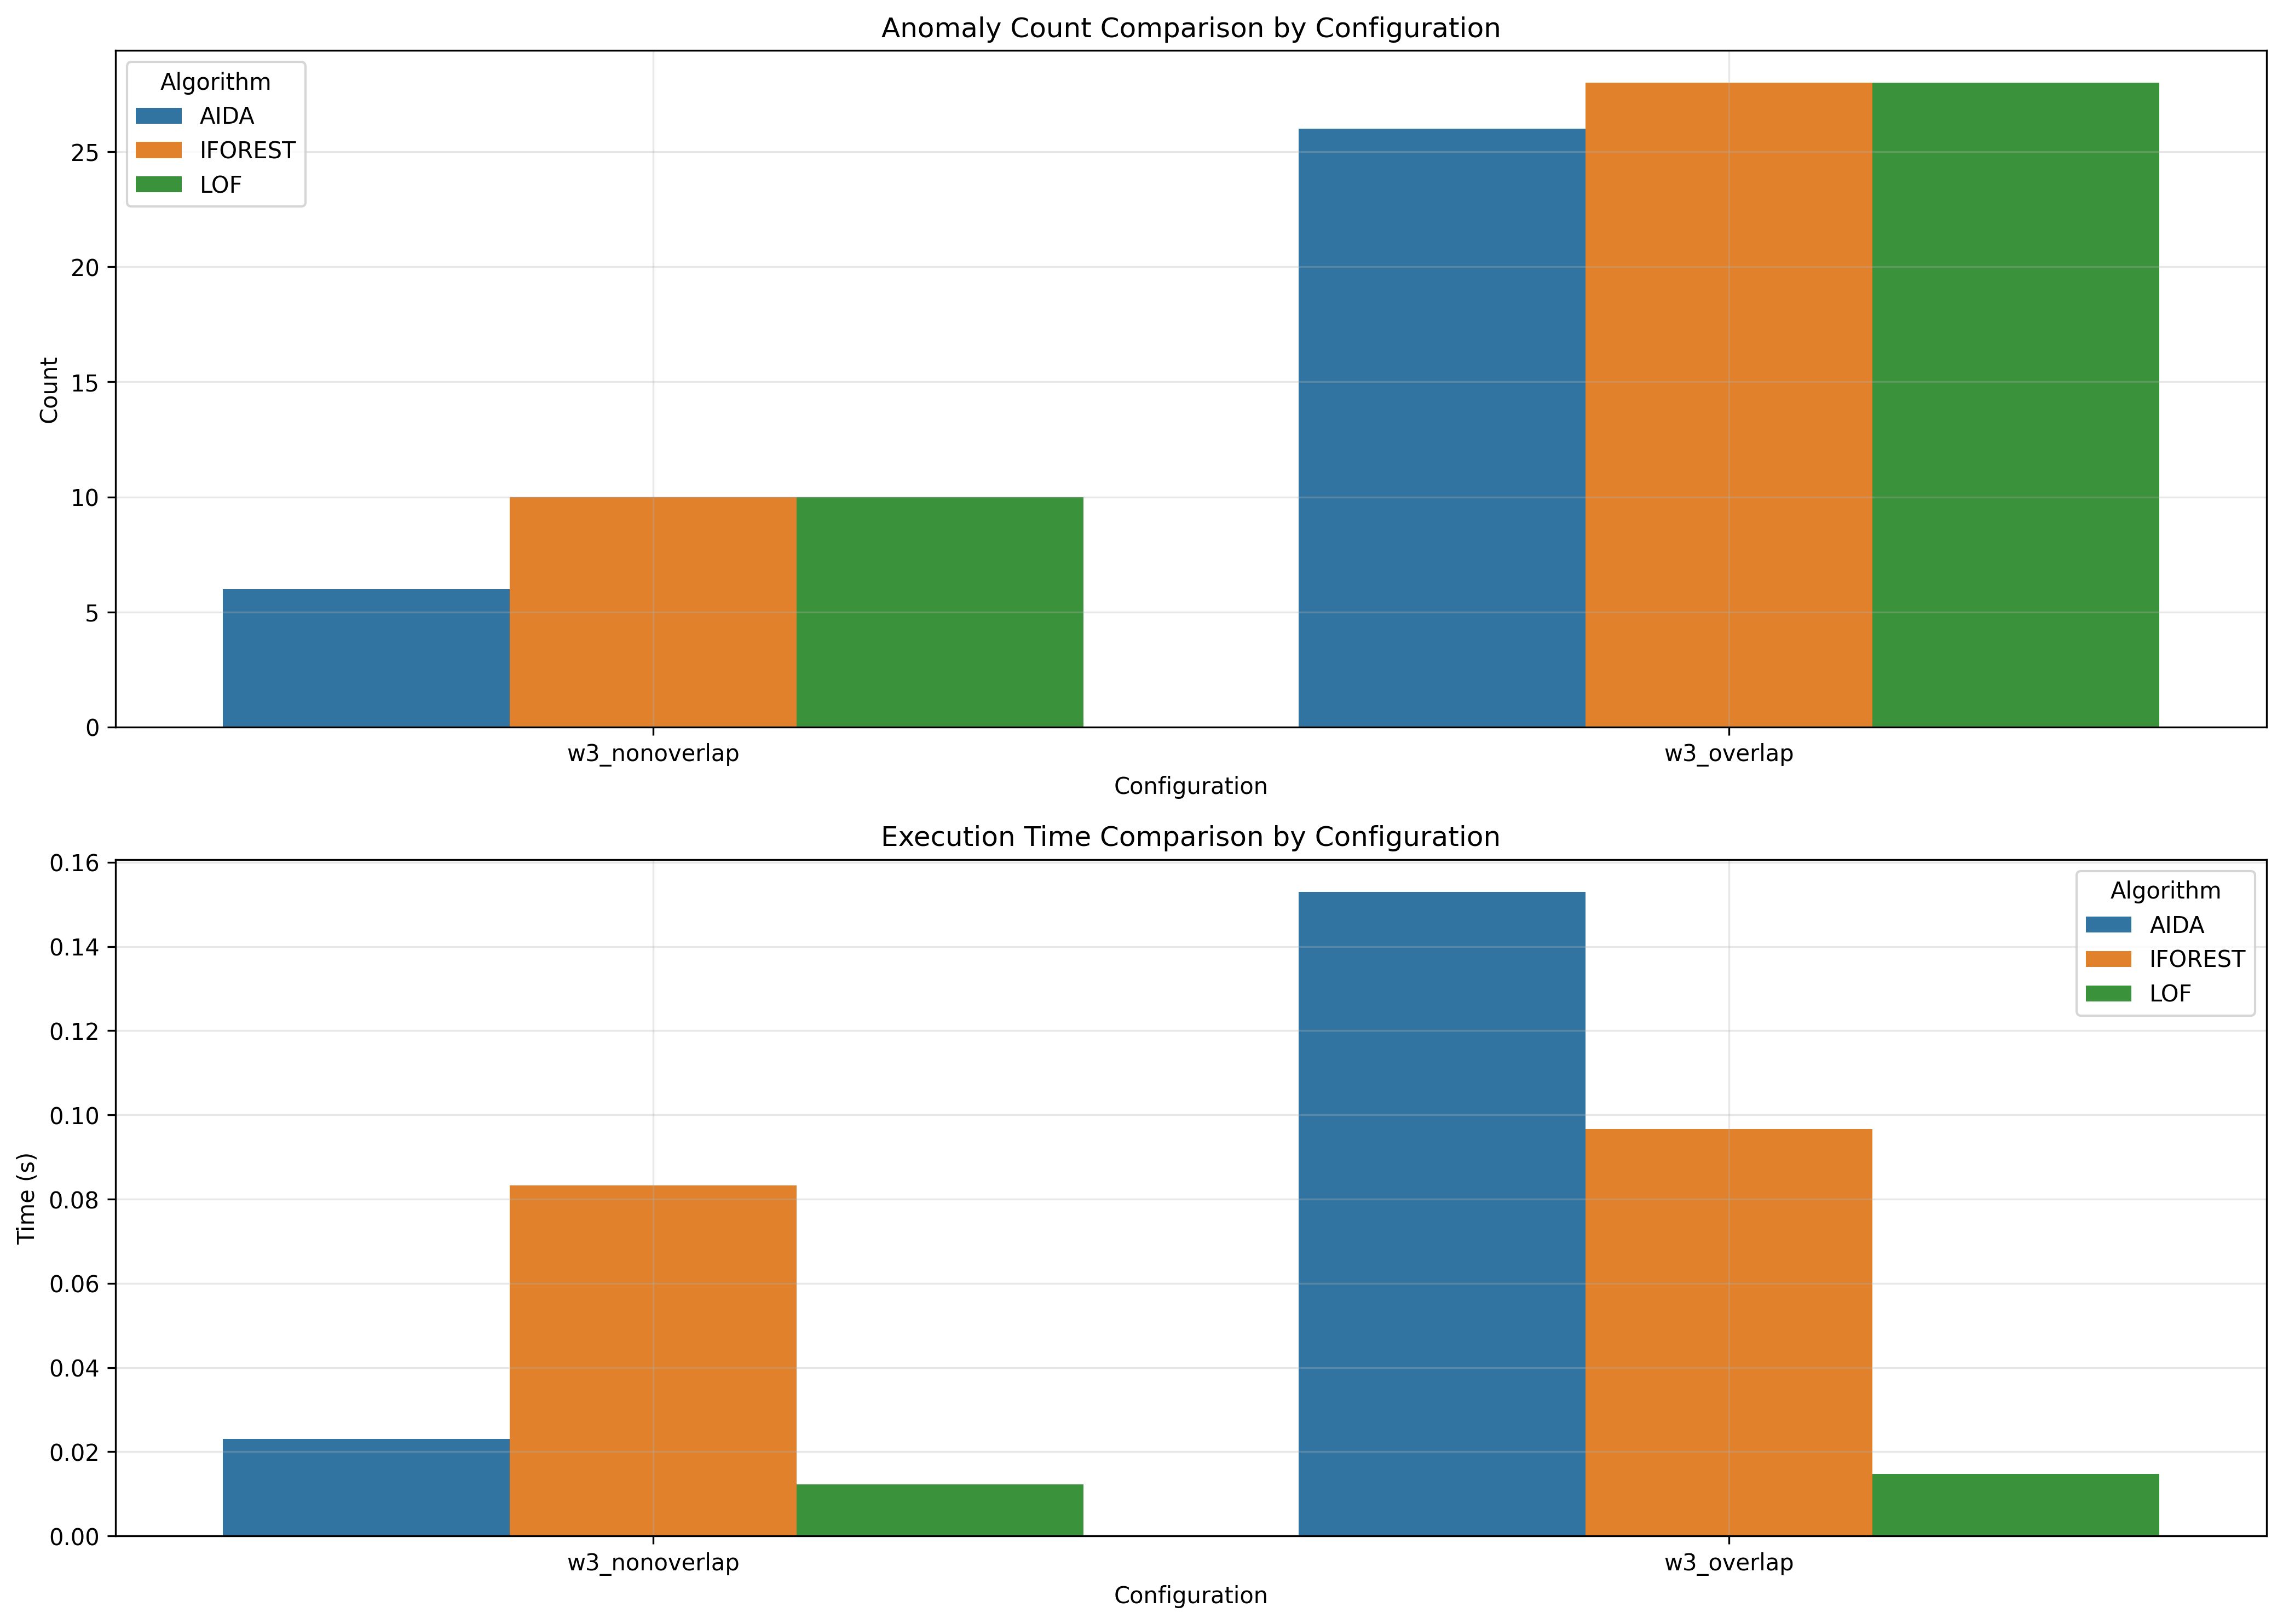

The file beside this chart, header and first rows:
window_size, overlap_type, aida_count, iforest_count, lof_count, aida_time, iforest_time, lof_time
3, nonoverlap, 6, 10, 10, 0.023, 0.08324, 0.01229
3, overlap, 26, 28, 28, 0.153, 0.0967, 0.01469
